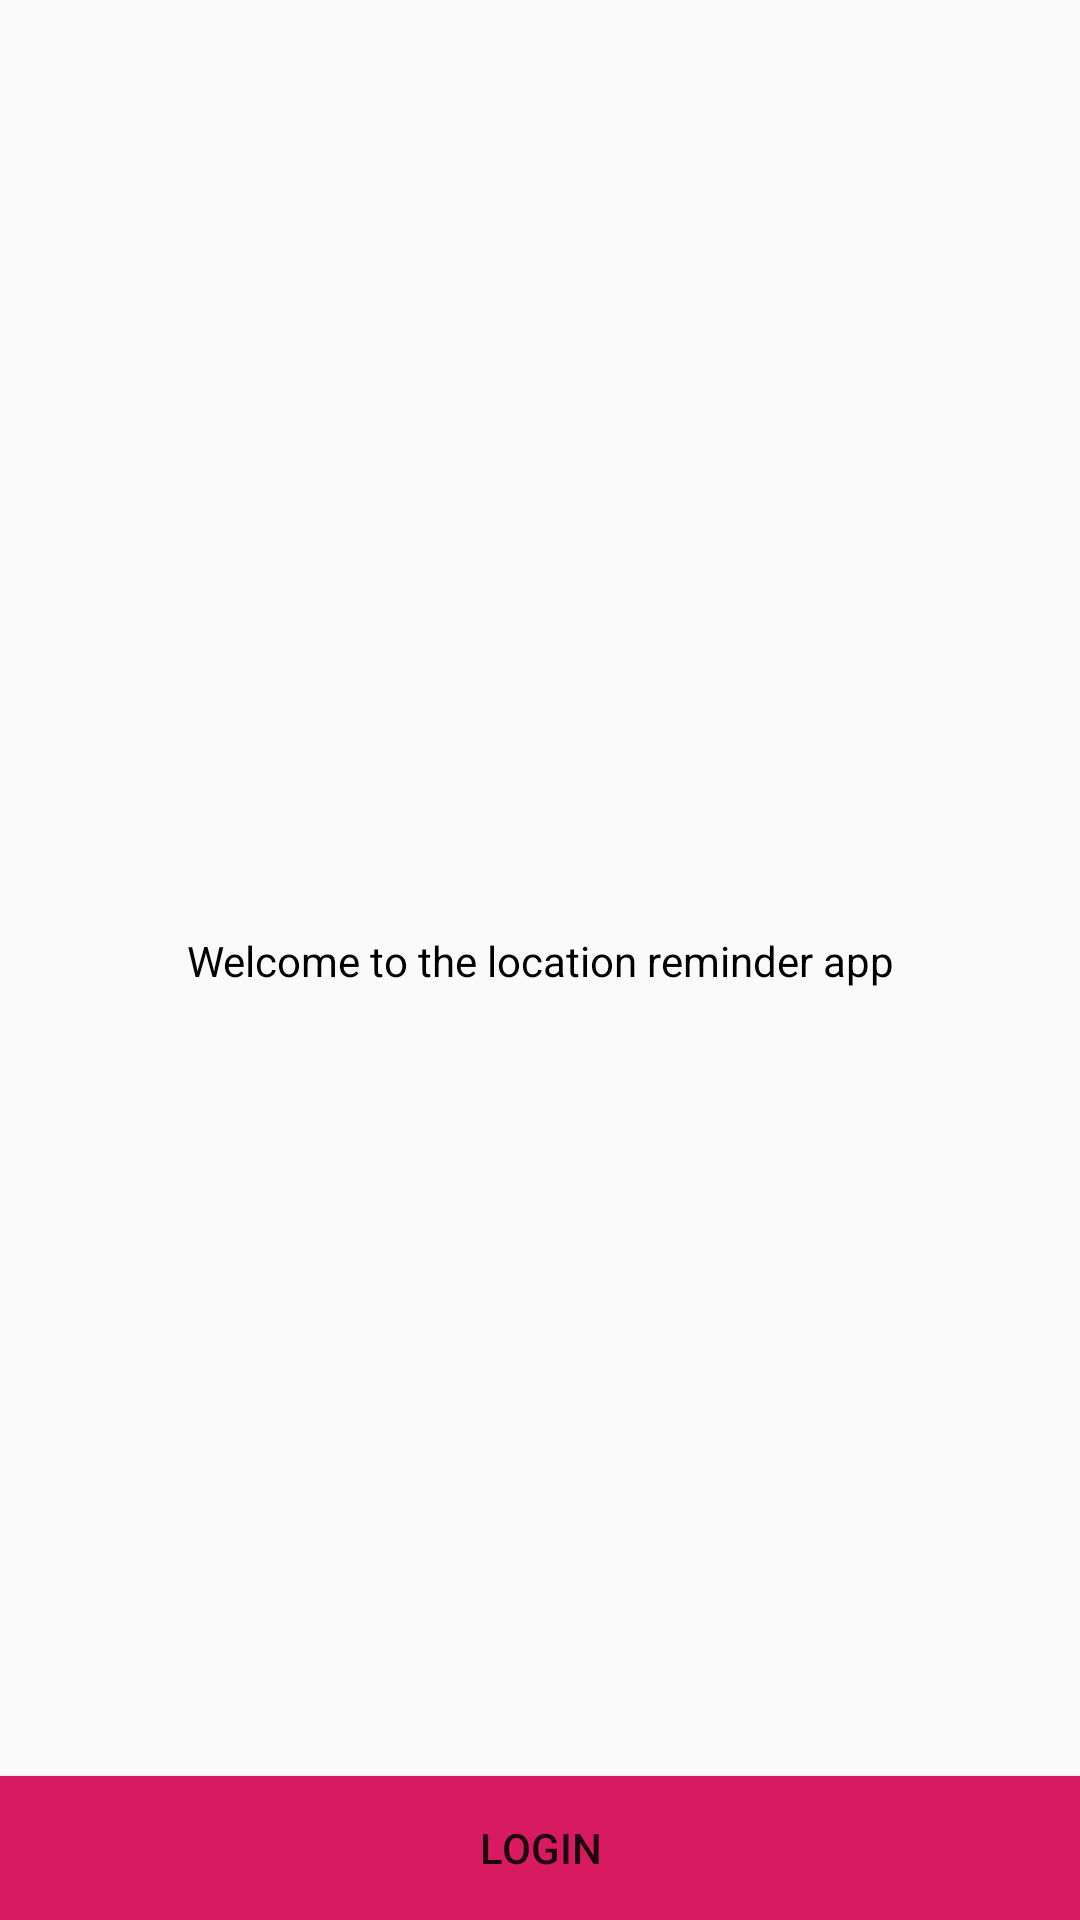

Android layout source for this screen:
<!-- AndroidManifest.xml: application theme AppTheme -->
<!-- res/layout/activity_authentication.xml -->
<?xml version="1.0" encoding="utf-8"?>
<layout xmlns:android="http://schemas.android.com/apk/res/android"
    xmlns:app="http://schemas.android.com/apk/res-auto"
    xmlns:tools="http://schemas.android.com/tools">

    <androidx.constraintlayout.widget.ConstraintLayout
        android:layout_width="match_parent"
        android:layout_height="match_parent"
        tools:context=".authentication.AuthenticationActivity">

        <TextView
            android:id="@+id/welcomeTextBlock"
            android:layout_width="wrap_content"
            android:layout_height="wrap_content"
            android:text="@string/welcome_to_the_location_reminder_app"
            android:textColor="@color/black"
            android:textSize="@dimen/text_size_large"
            app:layout_constraintBottom_toBottomOf="parent"
            app:layout_constraintEnd_toEndOf="parent"
            app:layout_constraintStart_toStartOf="parent"
            app:layout_constraintTop_toTopOf="parent" />

        <Button
            android:id="@+id/loginButton"
            android:layout_width="match_parent"
            android:layout_height="wrap_content"
            android:background="@color/colorAccent"
            android:text="@string/login"
            app:layout_constraintBottom_toBottomOf="parent"
            app:layout_constraintEnd_toEndOf="parent"
            app:layout_constraintStart_toStartOf="parent" />

    </androidx.constraintlayout.widget.ConstraintLayout>

</layout>
<!-- resources referenced by this layout -->
<resources>
  <color name="black">#000000</color>
  <color name="colorAccent">#D81B60</color>
  <string name="login">Login</string>
  <string name="welcome_to_the_location_reminder_app">Welcome to the location reminder app</string>
  <style name="AppTheme" parent="Theme.AppCompat.Light.DarkActionBar">
          
          <item name="colorPrimary">@color/colorPrimary</item>
          <item name="colorPrimaryDark">@color/colorPrimaryDark</item>
          <item name="colorAccent">@color/colorAccent</item>
      </style>
  <color name="colorPrimary">#008577</color>
  <color name="colorPrimaryDark">#00574B</color>
</resources>
